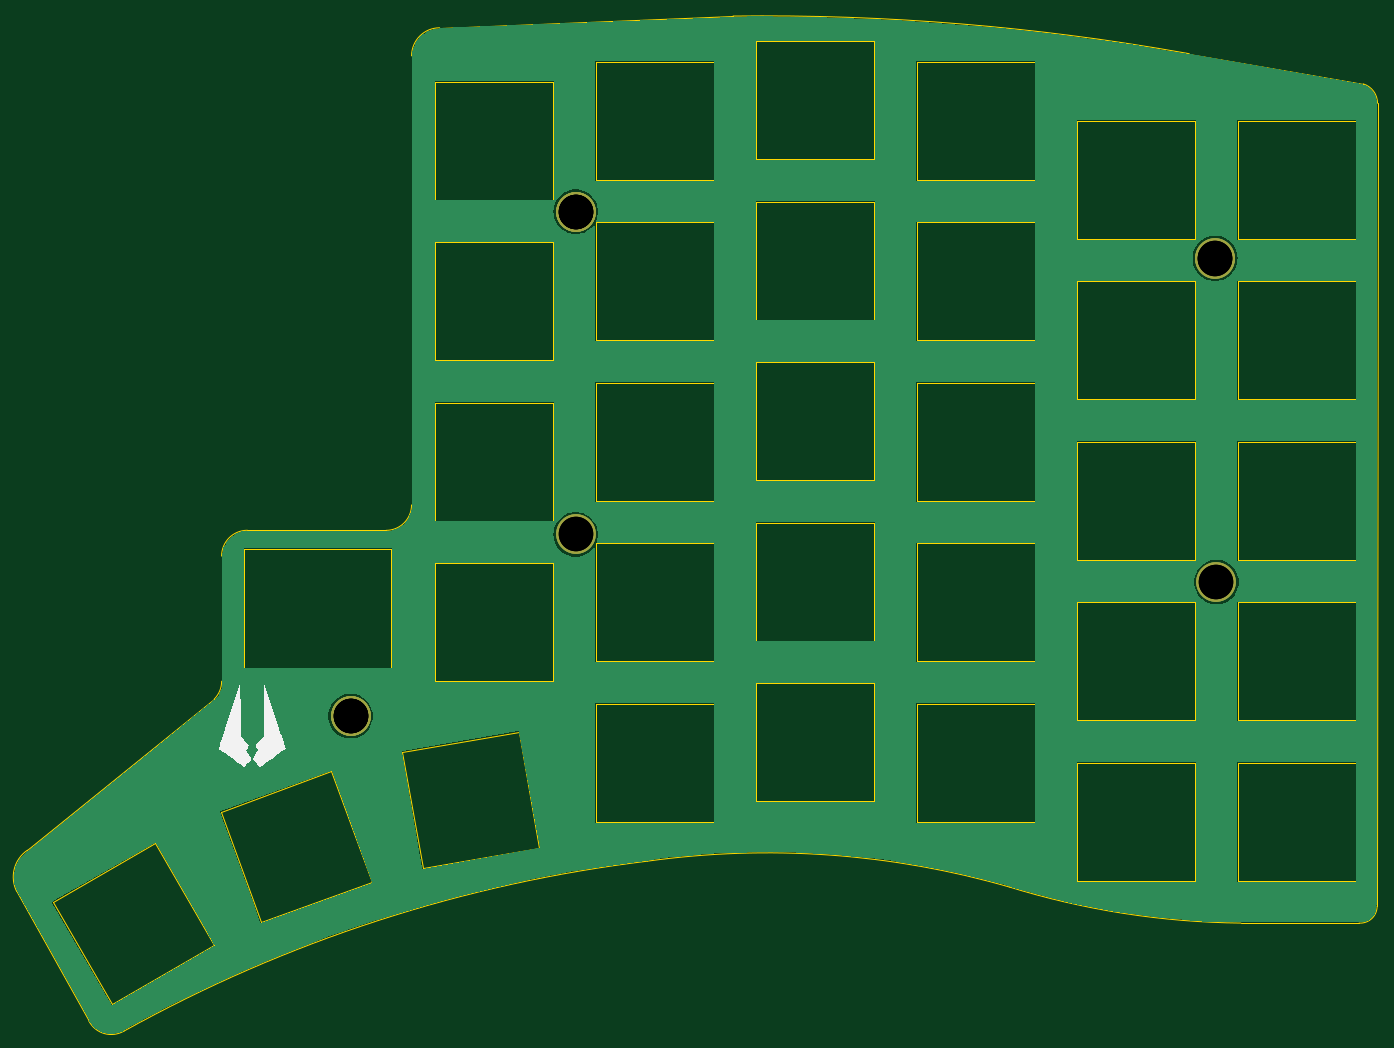
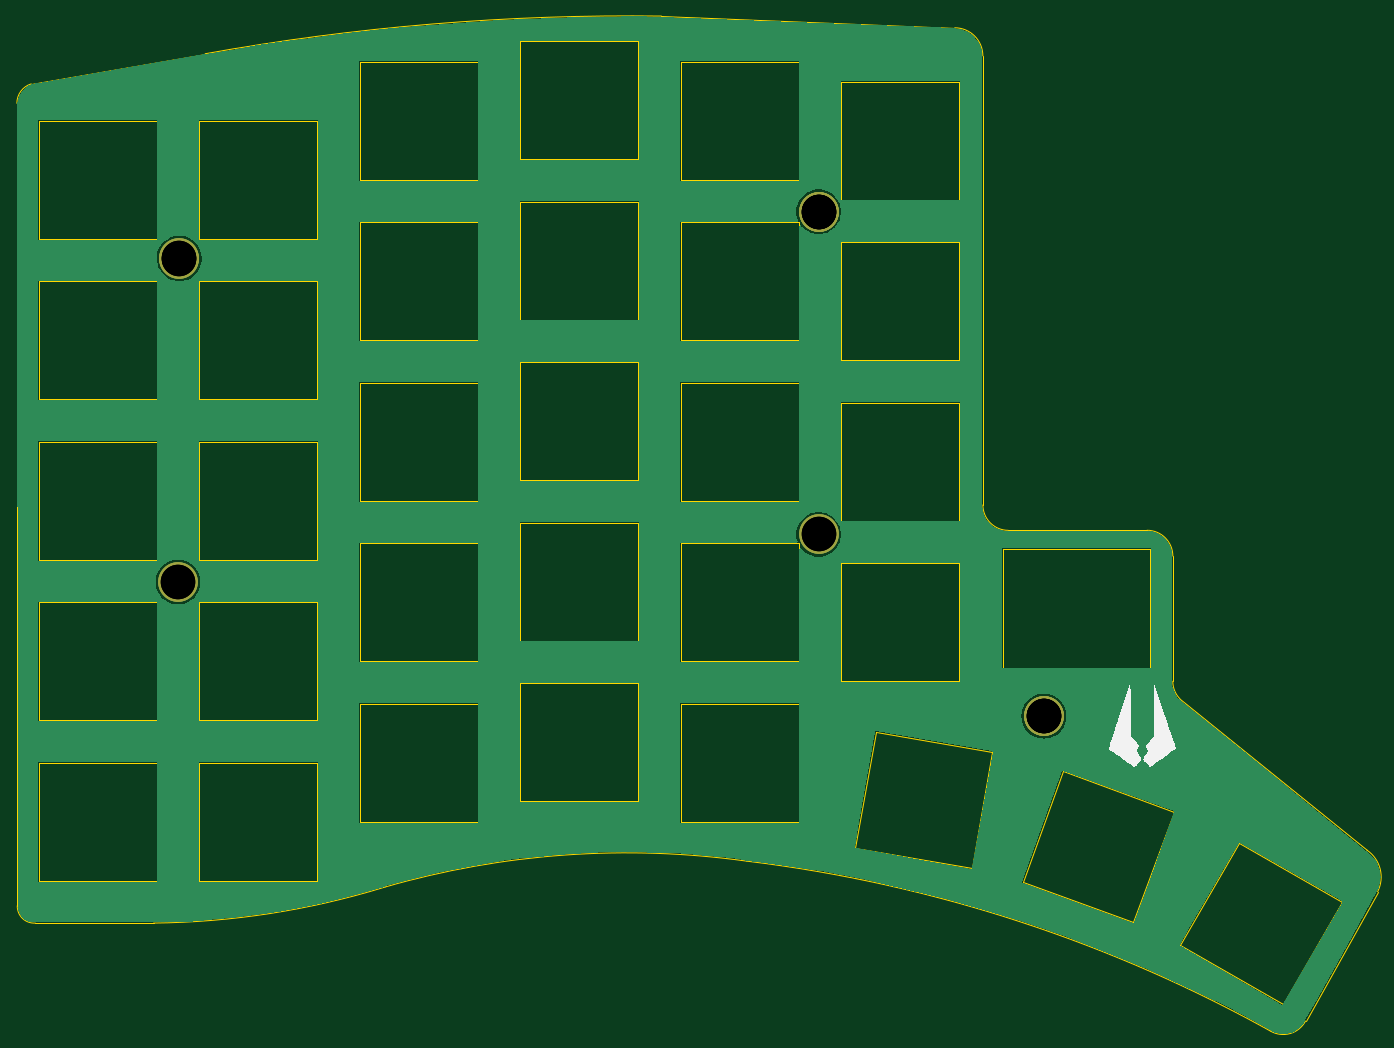
Circuit board: 11 layer files. Board 161.5 x 120.5 mm.
- bottom_copper: SofleKeyboardTopPlate-B_Cu.gbr (97529 bytes)
- bottom_mask: SofleKeyboardTopPlate-B_Mask.gbr (931 bytes)
- paste: SofleKeyboardTopPlate-B_Paste.gbr (500 bytes)
- bottom_silk: SofleKeyboardTopPlate-B_Silkscreen.gbr (4496 bytes)
- outline: SofleKeyboardTopPlate-Edge_Cuts.gbr (6313 bytes)
- top_copper: SofleKeyboardTopPlate-F_Cu.gbr (97529 bytes)
- top_mask: SofleKeyboardTopPlate-F_Mask.gbr (931 bytes)
- paste: SofleKeyboardTopPlate-F_Paste.gbr (500 bytes)
- top_silk: SofleKeyboardTopPlate-F_Silkscreen.gbr (4496 bytes)
- drill: SofleKeyboardTopPlate-NPTH.drl (268 bytes)
- drill: SofleKeyboardTopPlate-PTH.drl (573 bytes)

=== bottom_copper: SofleKeyboardTopPlate-B_Cu.gbr (97529 bytes, source omitted) ===
=== bottom_mask: SofleKeyboardTopPlate-B_Mask.gbr ===
G04 #@! TF.GenerationSoftware,KiCad,Pcbnew,7.0.9*
G04 #@! TF.CreationDate,2024-01-08T22:46:21+03:00*
G04 #@! TF.ProjectId,SofleKeyboardTopPlate,536f666c-654b-4657-9962-6f617264546f,rev?*
G04 #@! TF.SameCoordinates,Original*
G04 #@! TF.FileFunction,Soldermask,Bot*
G04 #@! TF.FilePolarity,Negative*
%FSLAX46Y46*%
G04 Gerber Fmt 4.6, Leading zero omitted, Abs format (unit mm)*
G04 Created by KiCad (PCBNEW 7.0.9) date 2024-01-08 22:46:21*
%MOMM*%
%LPD*%
G01*
G04 APERTURE LIST*
%ADD10C,4.700000*%
G04 APERTURE END LIST*
D10*
X99242768Y-116567265D03*
X125967768Y-56692265D03*
X202017768Y-100642265D03*
X125967768Y-56692265D03*
X99242768Y-116567265D03*
X99242768Y-116567265D03*
X125967768Y-94992265D03*
X125967768Y-56692265D03*
X201866904Y-62179465D03*
X201853077Y-62277855D03*
X201866904Y-62179465D03*
X125967768Y-94992265D03*
X99242768Y-116567265D03*
X202017768Y-100642265D03*
X201853077Y-62277855D03*
X125967768Y-56692265D03*
M02*

=== paste: SofleKeyboardTopPlate-B_Paste.gbr ===
G04 #@! TF.GenerationSoftware,KiCad,Pcbnew,7.0.9*
G04 #@! TF.CreationDate,2024-01-08T22:46:21+03:00*
G04 #@! TF.ProjectId,SofleKeyboardTopPlate,536f666c-654b-4657-9962-6f617264546f,rev?*
G04 #@! TF.SameCoordinates,Original*
G04 #@! TF.FileFunction,Paste,Bot*
G04 #@! TF.FilePolarity,Positive*
%FSLAX46Y46*%
G04 Gerber Fmt 4.6, Leading zero omitted, Abs format (unit mm)*
G04 Created by KiCad (PCBNEW 7.0.9) date 2024-01-08 22:46:21*
%MOMM*%
%LPD*%
G01*
G04 APERTURE LIST*
G04 APERTURE END LIST*
M02*

=== bottom_silk: SofleKeyboardTopPlate-B_Silkscreen.gbr ===
G04 #@! TF.GenerationSoftware,KiCad,Pcbnew,7.0.9*
G04 #@! TF.CreationDate,2024-01-08T22:46:21+03:00*
G04 #@! TF.ProjectId,SofleKeyboardTopPlate,536f666c-654b-4657-9962-6f617264546f,rev?*
G04 #@! TF.SameCoordinates,Original*
G04 #@! TF.FileFunction,Legend,Bot*
G04 #@! TF.FilePolarity,Positive*
%FSLAX46Y46*%
G04 Gerber Fmt 4.6, Leading zero omitted, Abs format (unit mm)*
G04 Created by KiCad (PCBNEW 7.0.9) date 2024-01-08 22:46:21*
%MOMM*%
%LPD*%
G01*
G04 APERTURE LIST*
%ADD10C,4.700000*%
G04 APERTURE END LIST*
G36*
X86162523Y-113982668D02*
G01*
X86164665Y-114094496D01*
X86170033Y-114426755D01*
X86175198Y-114816653D01*
X86180004Y-115248158D01*
X86184295Y-115705240D01*
X86187916Y-116171869D01*
X86190711Y-116632015D01*
X86192523Y-117069647D01*
X86198212Y-118956627D01*
X86605329Y-119409647D01*
X86671639Y-119483453D01*
X86815147Y-119643311D01*
X86939740Y-119782268D01*
X87033892Y-119887465D01*
X87086074Y-119946039D01*
X87119063Y-119987718D01*
X87133035Y-120031243D01*
X87122845Y-120092619D01*
X87085325Y-120190086D01*
X87017305Y-120341882D01*
X86874906Y-120654354D01*
X87166559Y-121138511D01*
X87204420Y-121201592D01*
X87304275Y-121370372D01*
X87384827Y-121510063D01*
X87438624Y-121607595D01*
X87458212Y-121649900D01*
X87449543Y-121664946D01*
X87397002Y-121731404D01*
X87304794Y-121839816D01*
X87182127Y-121979443D01*
X87038212Y-122139549D01*
X86951763Y-122233944D01*
X86816211Y-122378529D01*
X86704815Y-122493034D01*
X86627276Y-122567587D01*
X86593294Y-122592316D01*
X86578058Y-122584229D01*
X86502470Y-122535146D01*
X86375833Y-122447847D01*
X86205881Y-122327991D01*
X86000349Y-122181241D01*
X85766971Y-122013255D01*
X85513480Y-121829693D01*
X85247612Y-121636217D01*
X84977100Y-121438485D01*
X84709679Y-121242158D01*
X84453083Y-121052897D01*
X84215046Y-120876361D01*
X84003302Y-120718211D01*
X83825586Y-120584106D01*
X83689632Y-120479707D01*
X83603174Y-120410674D01*
X83573946Y-120382668D01*
X83579509Y-120366307D01*
X83608261Y-120281286D01*
X83659818Y-120128652D01*
X83732441Y-119913560D01*
X83824389Y-119641161D01*
X83933926Y-119316610D01*
X84059310Y-118945059D01*
X84198804Y-118531661D01*
X84350667Y-118081570D01*
X84513162Y-117599939D01*
X84684549Y-117091920D01*
X84863090Y-116562668D01*
X86138212Y-112782668D01*
X86162523Y-113982668D01*
G37*
G36*
X90266180Y-116600325D02*
G01*
X90431517Y-117090580D01*
X90623289Y-117659926D01*
X90791762Y-118161241D01*
X90938308Y-118598874D01*
X91064301Y-118977174D01*
X91171111Y-119300491D01*
X91260113Y-119573173D01*
X91332678Y-119799572D01*
X91390179Y-119984035D01*
X91433988Y-120130912D01*
X91465478Y-120244553D01*
X91486022Y-120329307D01*
X91496991Y-120389524D01*
X91499759Y-120429552D01*
X91495698Y-120453741D01*
X91486180Y-120466441D01*
X91460307Y-120485044D01*
X91373038Y-120547992D01*
X91232737Y-120649287D01*
X91046332Y-120783923D01*
X90820749Y-120946896D01*
X90562917Y-121133203D01*
X90279762Y-121337837D01*
X89978212Y-121555796D01*
X89756465Y-121715945D01*
X89471352Y-121921423D01*
X89211272Y-122108366D01*
X88982849Y-122272041D01*
X88792707Y-122407712D01*
X88647470Y-122510644D01*
X88553764Y-122576103D01*
X88518212Y-122599353D01*
X88504606Y-122590157D01*
X88446036Y-122533720D01*
X88352551Y-122436518D01*
X88235315Y-122310876D01*
X88105489Y-122169117D01*
X87974236Y-122023565D01*
X87852720Y-121886543D01*
X87752102Y-121770376D01*
X87683545Y-121687387D01*
X87658212Y-121649900D01*
X87660677Y-121642274D01*
X87693000Y-121579292D01*
X87756942Y-121465625D01*
X87845048Y-121314342D01*
X87949866Y-121138511D01*
X88241519Y-120654354D01*
X88099303Y-120342282D01*
X88037877Y-120205442D01*
X87997029Y-120102028D01*
X87983917Y-120036760D01*
X87995229Y-119991389D01*
X88027650Y-119947667D01*
X88044781Y-119927981D01*
X88116411Y-119847263D01*
X88225151Y-119725787D01*
X88359564Y-119576309D01*
X88508212Y-119411588D01*
X88918212Y-118958051D01*
X88923902Y-117070359D01*
X88924493Y-116900492D01*
X88926713Y-116451965D01*
X88929853Y-115987298D01*
X88933757Y-115522513D01*
X88938270Y-115073634D01*
X88943235Y-114656684D01*
X88948498Y-114287688D01*
X88953902Y-113982668D01*
X88978212Y-112782668D01*
X90266180Y-116600325D01*
G37*
%LPC*%
D10*
X99242768Y-116567265D03*
X125967768Y-56692265D03*
X202017768Y-100642265D03*
X125967768Y-56692265D03*
X99242768Y-116567265D03*
X99242768Y-116567265D03*
X125967768Y-94992265D03*
X125967768Y-56692265D03*
X201866904Y-62179465D03*
X201853077Y-62277855D03*
X201866904Y-62179465D03*
X125967768Y-94992265D03*
X99242768Y-116567265D03*
X202017768Y-100642265D03*
X201853077Y-62277855D03*
X125967768Y-56692265D03*
%LPD*%
M02*

=== outline: SofleKeyboardTopPlate-Edge_Cuts.gbr ===
G04 #@! TF.GenerationSoftware,KiCad,Pcbnew,7.0.9*
G04 #@! TF.CreationDate,2024-01-08T22:46:21+03:00*
G04 #@! TF.ProjectId,SofleKeyboardTopPlate,536f666c-654b-4657-9962-6f617264546f,rev?*
G04 #@! TF.SameCoordinates,Original*
G04 #@! TF.FileFunction,Profile,NP*
%FSLAX46Y46*%
G04 Gerber Fmt 4.6, Leading zero omitted, Abs format (unit mm)*
G04 Created by KiCad (PCBNEW 7.0.9) date 2024-01-08 22:46:21*
%MOMM*%
%LPD*%
G01*
G04 APERTURE LIST*
G04 #@! TA.AperFunction,Profile*
%ADD10C,0.100000*%
G04 #@! TD*
G04 #@! TA.AperFunction,Profile*
%ADD11C,0.150000*%
G04 #@! TD*
G04 APERTURE END LIST*
D10*
X134487067Y-133781271D02*
G75*
G03*
X72355458Y-153943446I20446633J-168821429D01*
G01*
X218941007Y-141129370D02*
X204914393Y-141129370D01*
X198788662Y-37944390D02*
G75*
G03*
X144637779Y-33473475I-50447762J-280845710D01*
G01*
X103462661Y-94514913D02*
G75*
G03*
X106476213Y-91501434I39J3013513D01*
G01*
D11*
X128338553Y-38923258D02*
X142338553Y-38923258D01*
X142338553Y-52923258D01*
X128338553Y-52923258D01*
X128338553Y-38923258D01*
X204537276Y-103073821D02*
X218537276Y-103073821D01*
X218537276Y-117073821D01*
X204537276Y-117073821D01*
X204537276Y-103073821D01*
X147387137Y-74573796D02*
X161387137Y-74573796D01*
X161387137Y-88573796D01*
X147387137Y-88573796D01*
X147387137Y-74573796D01*
D10*
X109811915Y-34864883D02*
G75*
G03*
X106481583Y-38195164I-15J-3330317D01*
G01*
D11*
X147387137Y-55523796D02*
X161387137Y-55523796D01*
X161387137Y-69523796D01*
X147387137Y-69523796D01*
X147387137Y-55523796D01*
X128338553Y-115123258D02*
X142338553Y-115123258D01*
X142338553Y-129123258D01*
X128338553Y-129123258D01*
X128338553Y-115123258D01*
X147387137Y-112673796D02*
X161387137Y-112673796D01*
X161387137Y-126673796D01*
X147387137Y-126673796D01*
X147387137Y-112673796D01*
X128338600Y-57973260D02*
X142337100Y-57973260D01*
X142337100Y-71972413D01*
X128338600Y-71972413D01*
X128338600Y-57973260D01*
X101759707Y-136270711D02*
X88604010Y-141058993D01*
X83815728Y-127903296D01*
X96971425Y-123115014D01*
X101759707Y-136270711D01*
D10*
X144637779Y-33473475D02*
X109811915Y-34864832D01*
D11*
X166437251Y-77023340D02*
X180437251Y-77023340D01*
X180437251Y-91023340D01*
X166437251Y-91023340D01*
X166437251Y-77023340D01*
X185488413Y-84023532D02*
X199488413Y-84023532D01*
X199488413Y-98023532D01*
X185488413Y-98023532D01*
X185488413Y-84023532D01*
X204537276Y-84023821D02*
X218537276Y-84023821D01*
X218537276Y-98023821D01*
X204537276Y-98023821D01*
X204537276Y-84023821D01*
D10*
X86994087Y-94505931D02*
X103462661Y-94514986D01*
D11*
X166437251Y-96073340D02*
X180437251Y-96073340D01*
X180437251Y-110073340D01*
X166437251Y-110073340D01*
X166437251Y-96073340D01*
X109287830Y-41272809D02*
X123287830Y-41272809D01*
X123287830Y-55272809D01*
X109287830Y-55272809D01*
X109287830Y-41272809D01*
X109287974Y-60323464D02*
X123287974Y-60323464D01*
X123287974Y-74323464D01*
X109287974Y-74323464D01*
X109287974Y-60323464D01*
X128338553Y-77023258D02*
X142338553Y-77023258D01*
X142338553Y-91023258D01*
X128338553Y-91023258D01*
X128338553Y-77023258D01*
X185488413Y-103073532D02*
X199488413Y-103073532D01*
X199488413Y-117073532D01*
X185488413Y-117073532D01*
X185488413Y-103073532D01*
X204537276Y-122123821D02*
X218537276Y-122123821D01*
X218537276Y-136123821D01*
X204537276Y-136123821D01*
X204537276Y-122123821D01*
X109287974Y-98423464D02*
X123287974Y-98423464D01*
X123287974Y-112423464D01*
X109287974Y-112423464D01*
X109287974Y-98423464D01*
X86614786Y-96702281D02*
X104093837Y-96702281D01*
X104093837Y-110831688D01*
X86614786Y-110831688D01*
X86614786Y-96702281D01*
X121616161Y-132177470D02*
X107828852Y-134608544D01*
X105397778Y-120821236D01*
X119185087Y-118390161D01*
X121616161Y-132177470D01*
X185488413Y-45923532D02*
X199488413Y-45923532D01*
X199488413Y-59923532D01*
X185488413Y-59923532D01*
X185488413Y-45923532D01*
X128338553Y-96073258D02*
X142338553Y-96073258D01*
X142338553Y-110073258D01*
X128338553Y-110073258D01*
X128338553Y-96073258D01*
X166437251Y-115123340D02*
X180437251Y-115123340D01*
X180437251Y-129123340D01*
X166437251Y-129123340D01*
X166437251Y-115123340D01*
X204537276Y-64973821D02*
X218537276Y-64973821D01*
X218537276Y-78973821D01*
X204537276Y-78973821D01*
X204537276Y-64973821D01*
D10*
X83937779Y-112423475D02*
X83931215Y-97568803D01*
D11*
X185488413Y-122123532D02*
X199488413Y-122123532D01*
X199488413Y-136123532D01*
X185488413Y-136123532D01*
X185488413Y-122123532D01*
D10*
X60879026Y-132483918D02*
G75*
G03*
X59629038Y-137412201I2166574J-3172182D01*
G01*
D11*
X166437251Y-57973340D02*
X180437251Y-57973340D01*
X180437251Y-71973340D01*
X166437251Y-71973340D01*
X166437251Y-57973340D01*
X185488413Y-64973532D02*
X199488413Y-64973532D01*
X199488413Y-78973532D01*
X185488413Y-78973532D01*
X185488413Y-64973532D01*
D10*
X177437779Y-136851423D02*
G75*
G03*
X134487067Y-133781271I-28692419J-99429947D01*
G01*
X83059107Y-114544803D02*
G75*
G03*
X83937779Y-112423475I-2121307J2121303D01*
G01*
D11*
X109287974Y-79373464D02*
X123287974Y-79373464D01*
X123287974Y-93373464D01*
X109287974Y-93373464D01*
X109287974Y-79373464D01*
D10*
X60879036Y-132483932D02*
X83059099Y-114544795D01*
D11*
X204537276Y-45923821D02*
X218537276Y-45923821D01*
X218537276Y-59923821D01*
X204537276Y-59923821D01*
X204537276Y-45923821D01*
X147387137Y-36473796D02*
X161387137Y-36473796D01*
X161387137Y-50473796D01*
X147387137Y-50473796D01*
X147387137Y-36473796D01*
D10*
X68183866Y-152761346D02*
X59629038Y-137412201D01*
X221137779Y-43823475D02*
X221087779Y-139073475D01*
X219437779Y-41523475D02*
X198788663Y-37944384D01*
X218941003Y-141129431D02*
G75*
G03*
X221087779Y-139073475I146097J1996231D01*
G01*
D11*
X83023807Y-143777759D02*
X70899451Y-150777759D01*
X63899451Y-138653403D01*
X76023807Y-131653403D01*
X83023807Y-143777759D01*
D10*
X106476213Y-91501434D02*
X106481583Y-38195164D01*
D11*
X166437251Y-38923340D02*
X180437251Y-38923340D01*
X180437251Y-52923340D01*
X166437251Y-52923340D01*
X166437251Y-38923340D01*
D10*
X221137805Y-43823475D02*
G75*
G03*
X219437779Y-41523475I-2405905J-25D01*
G01*
X86994087Y-94505915D02*
G75*
G03*
X83931215Y-97568803I13J-3062885D01*
G01*
D11*
X147387137Y-93623796D02*
X161387137Y-93623796D01*
X161387137Y-107623796D01*
X147387137Y-107623796D01*
X147387137Y-93623796D01*
D10*
X68183893Y-152761332D02*
G75*
G03*
X72355460Y-153943447I2650007J1400032D01*
G01*
X177437783Y-136851411D02*
G75*
G03*
X204914393Y-141129369I28421717J92170111D01*
G01*
M02*

=== top_copper: SofleKeyboardTopPlate-F_Cu.gbr (97529 bytes, source omitted) ===
=== top_mask: SofleKeyboardTopPlate-F_Mask.gbr ===
G04 #@! TF.GenerationSoftware,KiCad,Pcbnew,7.0.9*
G04 #@! TF.CreationDate,2024-01-08T22:46:21+03:00*
G04 #@! TF.ProjectId,SofleKeyboardTopPlate,536f666c-654b-4657-9962-6f617264546f,rev?*
G04 #@! TF.SameCoordinates,Original*
G04 #@! TF.FileFunction,Soldermask,Top*
G04 #@! TF.FilePolarity,Negative*
%FSLAX46Y46*%
G04 Gerber Fmt 4.6, Leading zero omitted, Abs format (unit mm)*
G04 Created by KiCad (PCBNEW 7.0.9) date 2024-01-08 22:46:21*
%MOMM*%
%LPD*%
G01*
G04 APERTURE LIST*
%ADD10C,4.700000*%
G04 APERTURE END LIST*
D10*
X99242768Y-116567265D03*
X125967768Y-56692265D03*
X202017768Y-100642265D03*
X125967768Y-56692265D03*
X99242768Y-116567265D03*
X99242768Y-116567265D03*
X125967768Y-94992265D03*
X125967768Y-56692265D03*
X201866904Y-62179465D03*
X201853077Y-62277855D03*
X201866904Y-62179465D03*
X125967768Y-94992265D03*
X99242768Y-116567265D03*
X202017768Y-100642265D03*
X201853077Y-62277855D03*
X125967768Y-56692265D03*
M02*

=== paste: SofleKeyboardTopPlate-F_Paste.gbr ===
G04 #@! TF.GenerationSoftware,KiCad,Pcbnew,7.0.9*
G04 #@! TF.CreationDate,2024-01-08T22:46:21+03:00*
G04 #@! TF.ProjectId,SofleKeyboardTopPlate,536f666c-654b-4657-9962-6f617264546f,rev?*
G04 #@! TF.SameCoordinates,Original*
G04 #@! TF.FileFunction,Paste,Top*
G04 #@! TF.FilePolarity,Positive*
%FSLAX46Y46*%
G04 Gerber Fmt 4.6, Leading zero omitted, Abs format (unit mm)*
G04 Created by KiCad (PCBNEW 7.0.9) date 2024-01-08 22:46:21*
%MOMM*%
%LPD*%
G01*
G04 APERTURE LIST*
G04 APERTURE END LIST*
M02*

=== top_silk: SofleKeyboardTopPlate-F_Silkscreen.gbr ===
G04 #@! TF.GenerationSoftware,KiCad,Pcbnew,7.0.9*
G04 #@! TF.CreationDate,2024-01-08T22:46:21+03:00*
G04 #@! TF.ProjectId,SofleKeyboardTopPlate,536f666c-654b-4657-9962-6f617264546f,rev?*
G04 #@! TF.SameCoordinates,Original*
G04 #@! TF.FileFunction,Legend,Top*
G04 #@! TF.FilePolarity,Positive*
%FSLAX46Y46*%
G04 Gerber Fmt 4.6, Leading zero omitted, Abs format (unit mm)*
G04 Created by KiCad (PCBNEW 7.0.9) date 2024-01-08 22:46:21*
%MOMM*%
%LPD*%
G01*
G04 APERTURE LIST*
%ADD10C,4.700000*%
G04 APERTURE END LIST*
G36*
X90260947Y-116546597D02*
G01*
X90439488Y-117075849D01*
X90610875Y-117583868D01*
X90773370Y-118065499D01*
X90925233Y-118515590D01*
X91064727Y-118928988D01*
X91190111Y-119300539D01*
X91299648Y-119625090D01*
X91391596Y-119897489D01*
X91464219Y-120112581D01*
X91515776Y-120265215D01*
X91544528Y-120350236D01*
X91550091Y-120366597D01*
X91520863Y-120394603D01*
X91434405Y-120463636D01*
X91298451Y-120568035D01*
X91120735Y-120702140D01*
X90908991Y-120860290D01*
X90670954Y-121036826D01*
X90414358Y-121226087D01*
X90146937Y-121422414D01*
X89876425Y-121620146D01*
X89610557Y-121813622D01*
X89357066Y-121997184D01*
X89123688Y-122165170D01*
X88918156Y-122311920D01*
X88748204Y-122431776D01*
X88621567Y-122519075D01*
X88545979Y-122568158D01*
X88530743Y-122576245D01*
X88496761Y-122551516D01*
X88419222Y-122476963D01*
X88307826Y-122362458D01*
X88172274Y-122217873D01*
X88085825Y-122123478D01*
X87941910Y-121963372D01*
X87819243Y-121823745D01*
X87727035Y-121715333D01*
X87674494Y-121648875D01*
X87665825Y-121633829D01*
X87685413Y-121591524D01*
X87739210Y-121493992D01*
X87819762Y-121354301D01*
X87919617Y-121185521D01*
X87957478Y-121122440D01*
X88249131Y-120638283D01*
X88106732Y-120325811D01*
X88038712Y-120174015D01*
X88001192Y-120076548D01*
X87991002Y-120015172D01*
X88004974Y-119971647D01*
X88037963Y-119929968D01*
X88090145Y-119871394D01*
X88184297Y-119766197D01*
X88308890Y-119627240D01*
X88452398Y-119467382D01*
X88518708Y-119393576D01*
X88925825Y-118940556D01*
X88931514Y-117053576D01*
X88933326Y-116615944D01*
X88936121Y-116155798D01*
X88939742Y-115689169D01*
X88944033Y-115232087D01*
X88948839Y-114800582D01*
X88954004Y-114410684D01*
X88959372Y-114078425D01*
X88961514Y-113966597D01*
X88985825Y-112766597D01*
X90260947Y-116546597D01*
G37*
G36*
X86170135Y-113966597D02*
G01*
X86175539Y-114271617D01*
X86180802Y-114640613D01*
X86185767Y-115057563D01*
X86190280Y-115506442D01*
X86194184Y-115971227D01*
X86197324Y-116435894D01*
X86199544Y-116884421D01*
X86200135Y-117054288D01*
X86205825Y-118941980D01*
X86615825Y-119395517D01*
X86764473Y-119560238D01*
X86898886Y-119709716D01*
X87007626Y-119831192D01*
X87079256Y-119911910D01*
X87096387Y-119931596D01*
X87128808Y-119975318D01*
X87140120Y-120020689D01*
X87127008Y-120085957D01*
X87086160Y-120189371D01*
X87024734Y-120326211D01*
X86882518Y-120638283D01*
X87174171Y-121122440D01*
X87278989Y-121298271D01*
X87367095Y-121449554D01*
X87431037Y-121563221D01*
X87463360Y-121626203D01*
X87465825Y-121633829D01*
X87440492Y-121671316D01*
X87371935Y-121754305D01*
X87271317Y-121870472D01*
X87149801Y-122007494D01*
X87018548Y-122153046D01*
X86888722Y-122294805D01*
X86771486Y-122420447D01*
X86678001Y-122517649D01*
X86619431Y-122574086D01*
X86605825Y-122583282D01*
X86570273Y-122560032D01*
X86476567Y-122494573D01*
X86331330Y-122391641D01*
X86141188Y-122255970D01*
X85912765Y-122092295D01*
X85652685Y-121905352D01*
X85367572Y-121699874D01*
X85145825Y-121539725D01*
X84844275Y-121321766D01*
X84561120Y-121117132D01*
X84303288Y-120930825D01*
X84077705Y-120767852D01*
X83891300Y-120633216D01*
X83750999Y-120531921D01*
X83663730Y-120468973D01*
X83637857Y-120450370D01*
X83628339Y-120437670D01*
X83624278Y-120413481D01*
X83627046Y-120373453D01*
X83638015Y-120313236D01*
X83658559Y-120228482D01*
X83690049Y-120114841D01*
X83733858Y-119967964D01*
X83791359Y-119783501D01*
X83863924Y-119557102D01*
X83952926Y-119284420D01*
X84059736Y-118961103D01*
X84185729Y-118582803D01*
X84332275Y-118145170D01*
X84500748Y-117643855D01*
X84692520Y-117074509D01*
X84857857Y-116584254D01*
X86145825Y-112766597D01*
X86170135Y-113966597D01*
G37*
%LPC*%
D10*
X99242768Y-116567265D03*
X125967768Y-56692265D03*
X202017768Y-100642265D03*
X125967768Y-56692265D03*
X99242768Y-116567265D03*
X99242768Y-116567265D03*
X125967768Y-94992265D03*
X125967768Y-56692265D03*
X201866904Y-62179465D03*
X201853077Y-62277855D03*
X201866904Y-62179465D03*
X125967768Y-94992265D03*
X99242768Y-116567265D03*
X202017768Y-100642265D03*
X201853077Y-62277855D03*
X125967768Y-56692265D03*
%LPD*%
M02*

=== drill: SofleKeyboardTopPlate-NPTH.drl ===
M48
; DRILL file {KiCad 7.0.9} date Mon Jan  8 22:46:19 2024
; FORMAT={-:-/ absolute / inch / decimal}
; #@! TF.CreationDate,2024-01-08T22:46:19+03:00
; #@! TF.GenerationSoftware,Kicad,Pcbnew,7.0.9
; #@! TF.FileFunction,NonPlated,1,2,NPTH
FMAT,2
INCH
%
G90
G05
T0
M30

=== drill: SofleKeyboardTopPlate-PTH.drl ===
M48
; DRILL file {KiCad 7.0.9} date Mon Jan  8 22:46:19 2024
; FORMAT={-:-/ absolute / inch / decimal}
; #@! TF.CreationDate,2024-01-08T22:46:19+03:00
; #@! TF.GenerationSoftware,Kicad,Pcbnew,7.0.9
; #@! TF.FileFunction,Plated,1,2,PTH
FMAT,2
INCH
; #@! TA.AperFunction,Plated,PTH,ComponentDrill
T1C0.1614
%
G90
G05
T1
X3.9072Y-4.5893
X3.9072Y-4.5893
X3.9072Y-4.5893
X3.9072Y-4.5893
X4.9594Y-2.232
X4.9594Y-2.232
X4.9594Y-2.232
X4.9594Y-2.232
X4.9594Y-3.7399
X4.9594Y-3.7399
X7.947Y-2.4519
X7.947Y-2.4519
X7.9475Y-2.448
X7.9475Y-2.448
X7.9535Y-3.9623
X7.9535Y-3.9623
T0
M30

